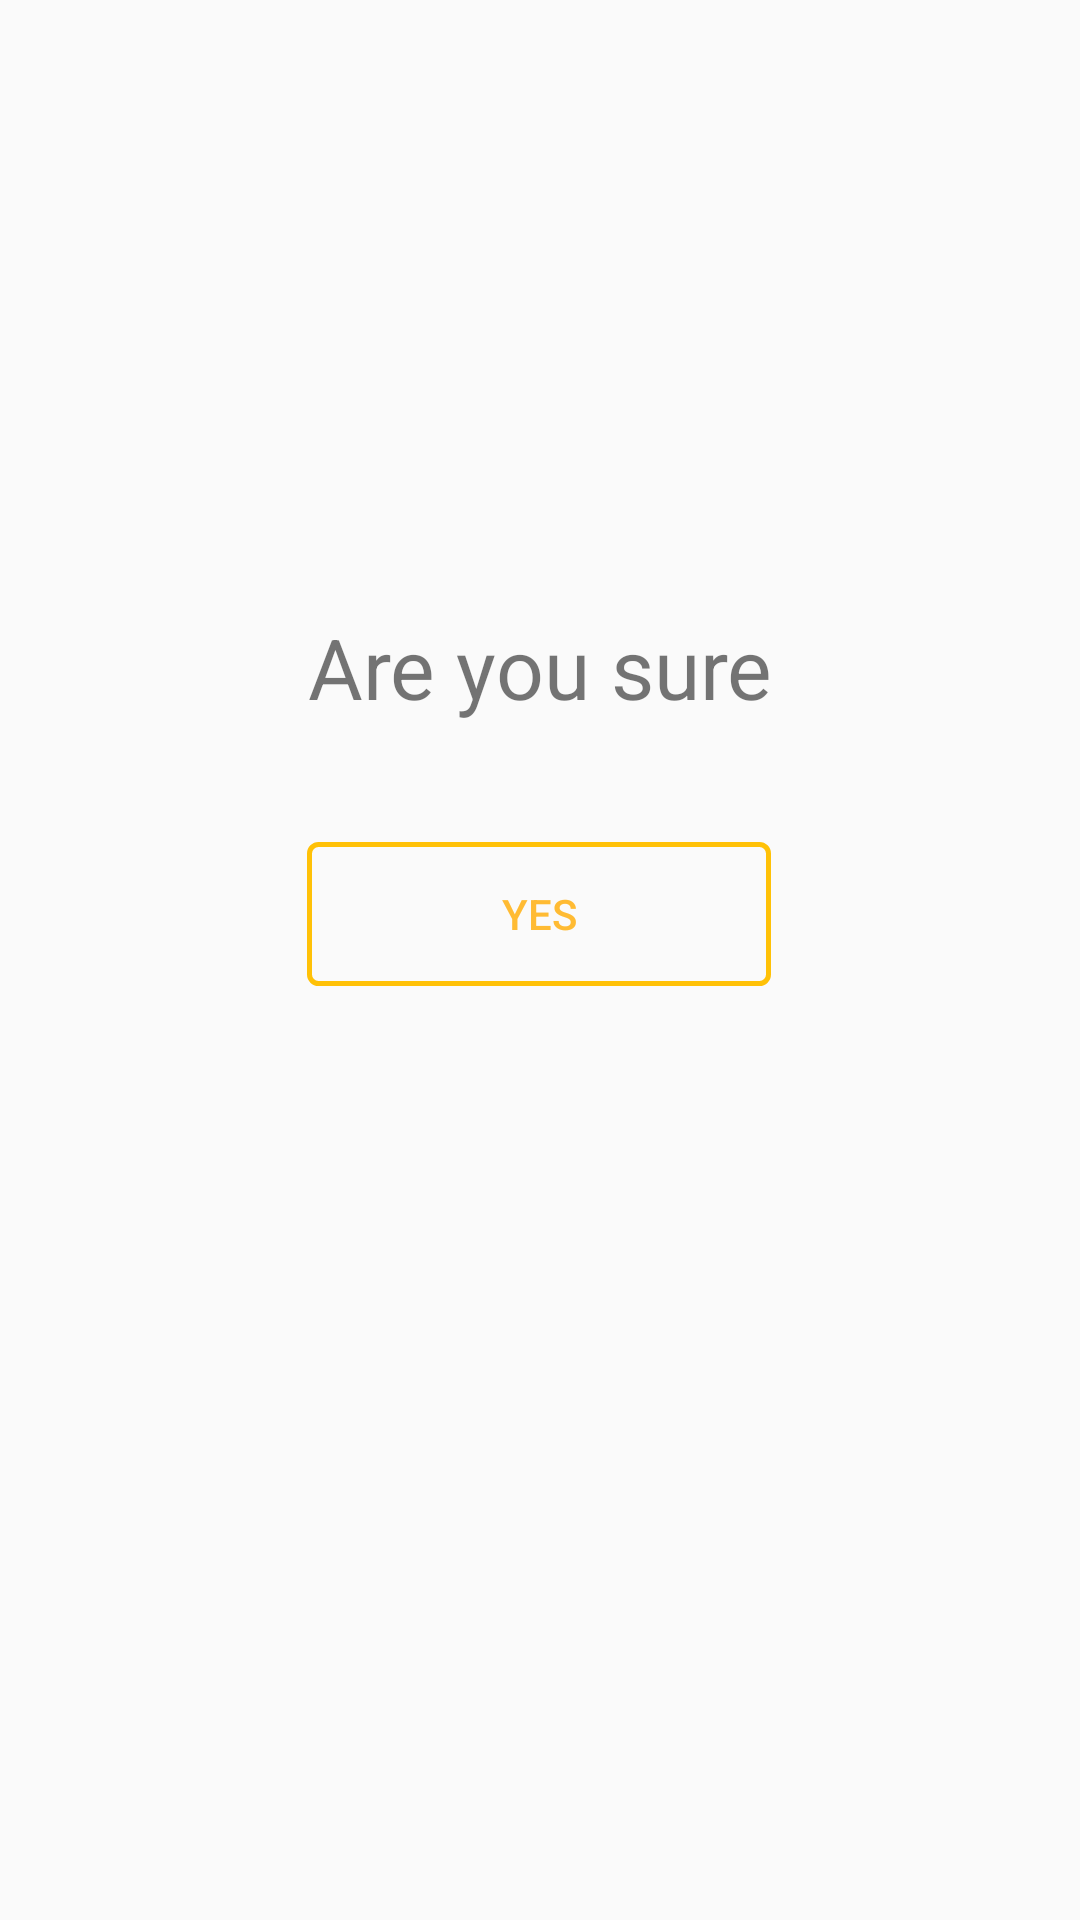

Produce the Android XML layout that renders to this screen, including the resource entries it uses.
<!-- AndroidManifest.xml: application theme AppTheme -->
<!-- res/layout/assurance_fragment.xml -->
<?xml version="1.0" encoding="utf-8"?>
<androidx.constraintlayout.widget.ConstraintLayout xmlns:android="http://schemas.android.com/apk/res/android"
    xmlns:app="http://schemas.android.com/apk/res-auto"
    xmlns:tools="http://schemas.android.com/tools"
    android:id="@+id/fragment_assurance"
    android:layout_width="match_parent"
    android:layout_height="wrap_content">

    <ImageView
        android:id="@+id/btn_cancel_assurance"
        android:layout_width="50dp"
        android:layout_height="50dp"
        android:layout_marginTop="28dp"
        app:layout_constraintEnd_toEndOf="parent"
        app:layout_constraintHorizontal_bias="0.932"
        app:layout_constraintStart_toStartOf="parent"
        app:layout_constraintTop_toTopOf="parent"
        app:srcCompat="@drawable/ic_baseline_cancel_24" />

    <TextView
        android:id="@+id/textView"
        android:layout_width="wrap_content"
        android:layout_height="wrap_content"
        android:layout_marginTop="100dp"
        android:text="Are you sure"
        android:textAlignment="textEnd"
        android:textSize="28sp"
        app:layout_constraintBottom_toBottomOf="parent"
        app:layout_constraintEnd_toEndOf="parent"
        app:layout_constraintHorizontal_bias="0.498"
        app:layout_constraintStart_toStartOf="parent"
        app:layout_constraintTop_toTopOf="parent"
        app:layout_constraintVertical_bias="0.206" />

    <ImageView
        android:id="@+id/imageView6"
        android:layout_width="wrap_content"
        android:layout_height="wrap_content"
        android:layout_marginEnd="100dp"
        app:layout_constraintBottom_toBottomOf="@+id/textView"
        app:layout_constraintEnd_toEndOf="parent"
        app:layout_constraintHorizontal_bias="0.0"
        app:layout_constraintStart_toEndOf="@+id/textView"
        app:layout_constraintTop_toTopOf="@+id/textView"
        app:layout_constraintVertical_bias="1.0"
        app:srcCompat="@android:drawable/ic_menu_help" />

    <Button
        android:id="@+id/btn_confirm_submission"
        android:layout_width="0dp"
        android:layout_height="wrap_content"
        android:layout_marginTop="36dp"
        android:layout_marginBottom="100dp"
        android:background="@drawable/submit_button"
        android:text="Yes"
        android:textColor="@android:color/holo_orange_light"
        app:layout_constraintBottom_toBottomOf="parent"
        app:layout_constraintEnd_toEndOf="@+id/imageView6"
        app:layout_constraintHorizontal_bias="0.0"
        app:layout_constraintStart_toStartOf="@+id/textView"
        app:layout_constraintTop_toBottomOf="@+id/textView"
        app:layout_constraintVertical_bias="0.017" />


</androidx.constraintlayout.widget.ConstraintLayout>
<!-- resources referenced by this layout -->
<resources>
  <!-- drawable ic_baseline_cancel_24 (drawable) -->
  <vector android:height="24dp" android:tint="#BEBEC3"
      android:viewportHeight="24" android:viewportWidth="24"
      android:width="24dp" xmlns:android="http://schemas.android.com/apk/res/android">
      <path android:fillColor="@android:color/white" android:pathData="M12,2C6.47,2 2,6.47 2,12s4.47,10 10,10 10,-4.47 10,-10S17.53,2 12,2zM17,15.59L15.59,17 12,13.41 8.41,17 7,15.59 10.59,12 7,8.41 8.41,7 12,10.59 15.59,7 17,8.41 13.41,12 17,15.59z"/>
  </vector>
  <!-- drawable submit_button (drawable) -->
  <?xml version="1.0" encoding="utf-8"?>
  <shape xmlns:android="http://schemas.android.com/apk/res/android"
      android:shape="rectangle">
      <corners android:radius="3dp" />
      <stroke android:width="5px" android:color="#FFC107" />
  </shape>
  <style name="AppTheme" parent="Theme.AppCompat.Light.DarkActionBar">
          
          <item name="colorPrimary">#050505</item>
          <item name="colorPrimaryDark">#050505</item>
          <item name="colorAccent">#F7FBFB</item>
      </style>
</resources>
